Photos from the image-classification dataset "nonfixed_data" in the GitHub repository k6zma/CavitationBubbles. Its 14 classes are: 0_water, 12.5_ alcohol, 12.5_alcohol, 25_ alcohol, 25_alcohol, 50_ alcohol, 50_alcohol, 5_ alcohol, 5_alcohol, 75_ alcohol, 75_alcohol, 96_ alcohol, 96_alcohol, Water.

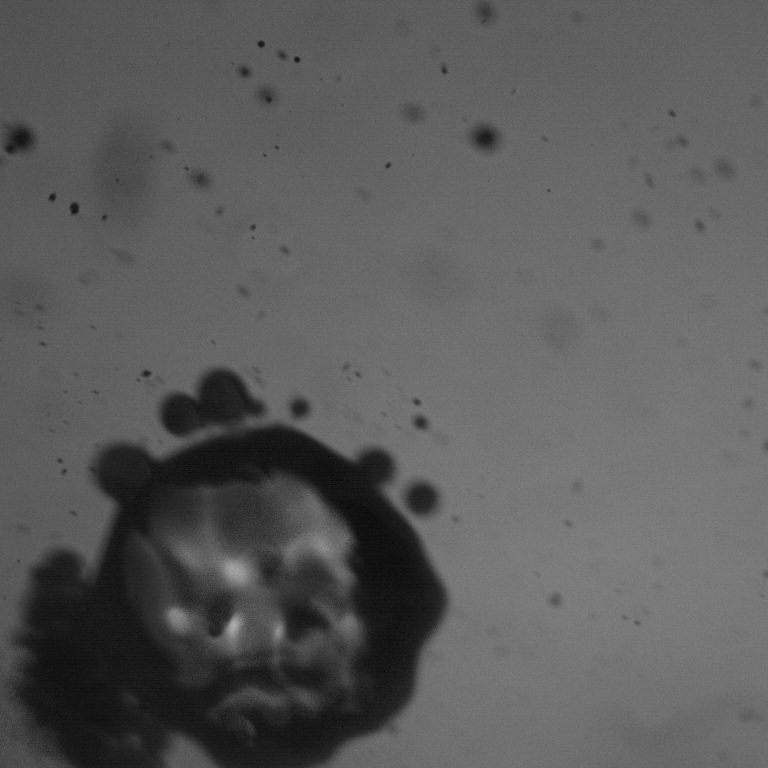
Label: 25_ alcohol

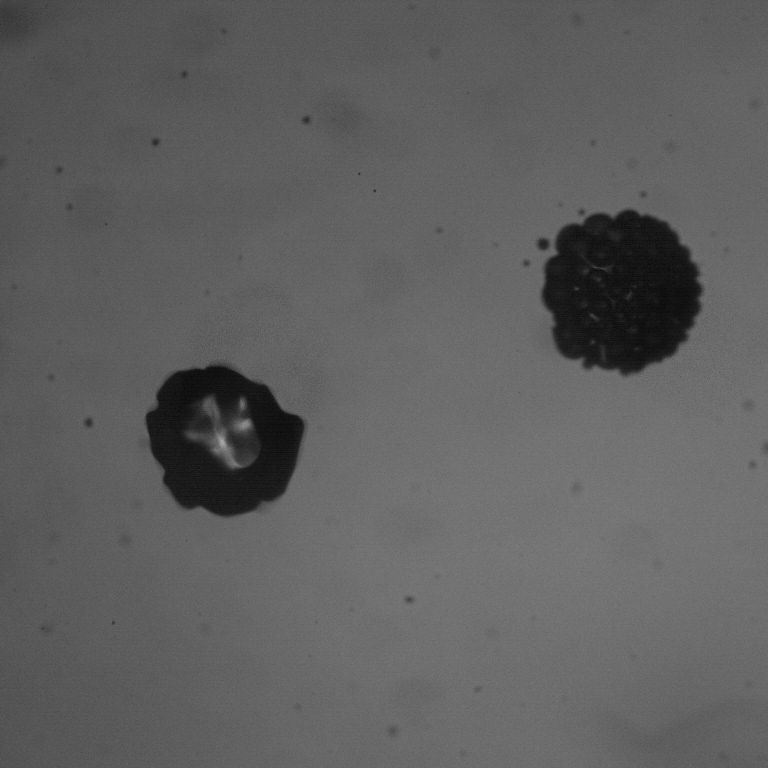
Label: 5_ alcohol

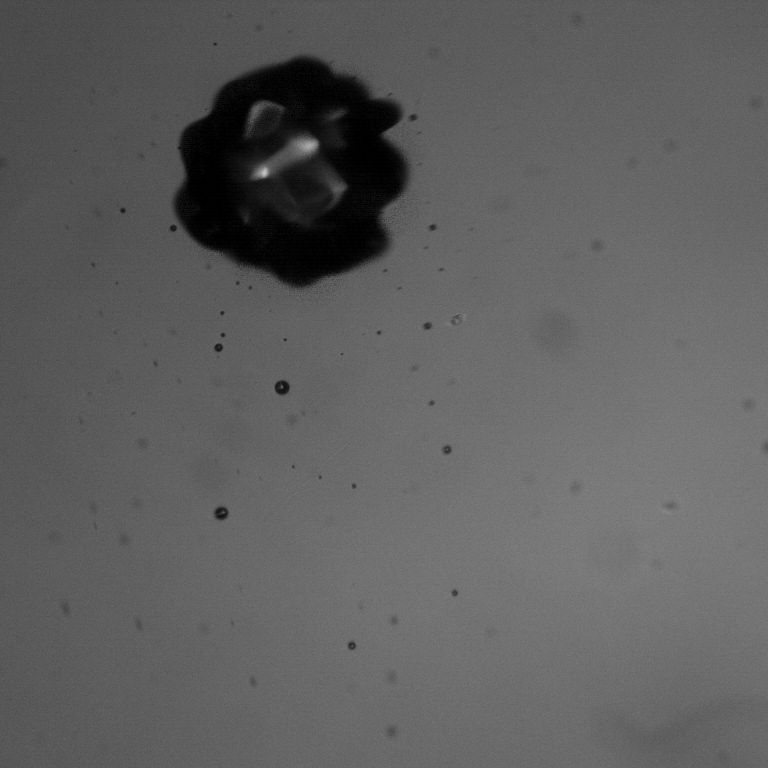
Label: 96_alcohol

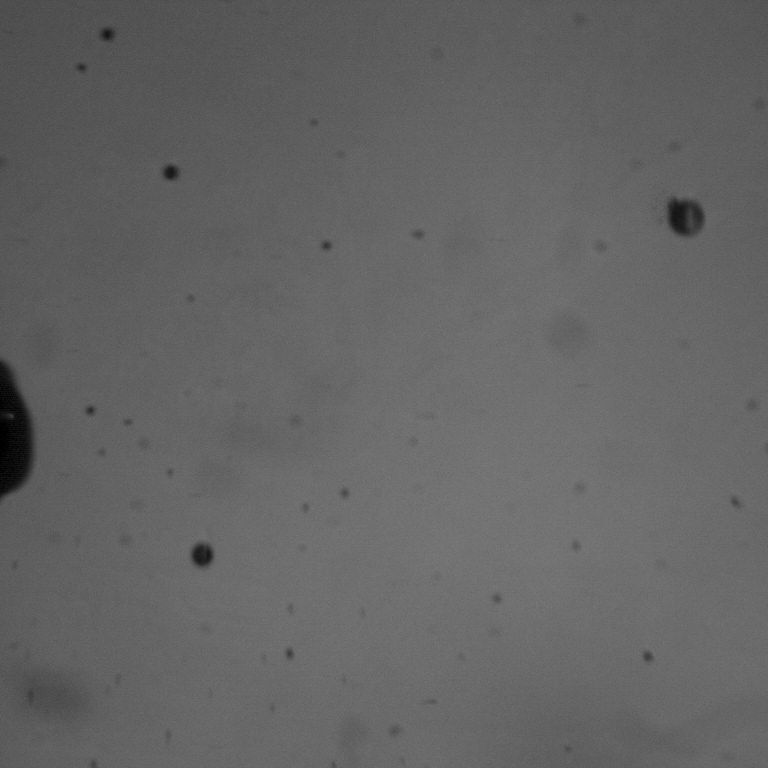
Label: 75_alcohol

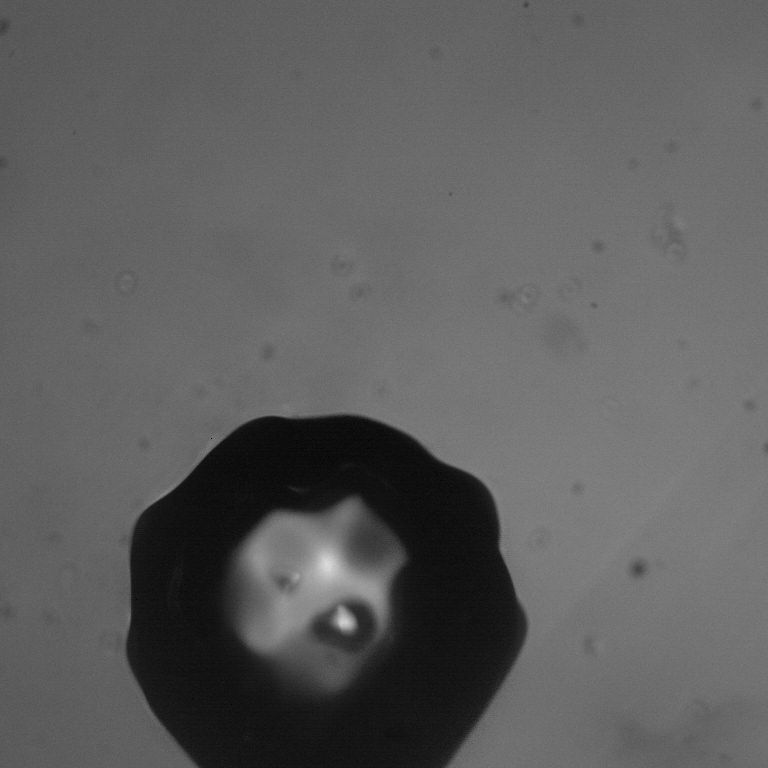
Label: 0_water

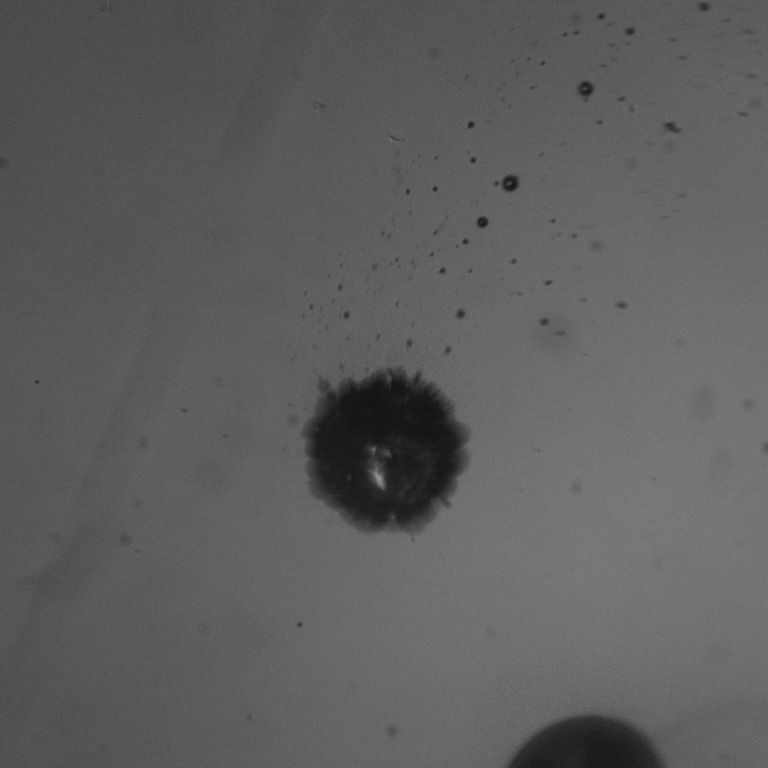
Label: 75_ alcohol
